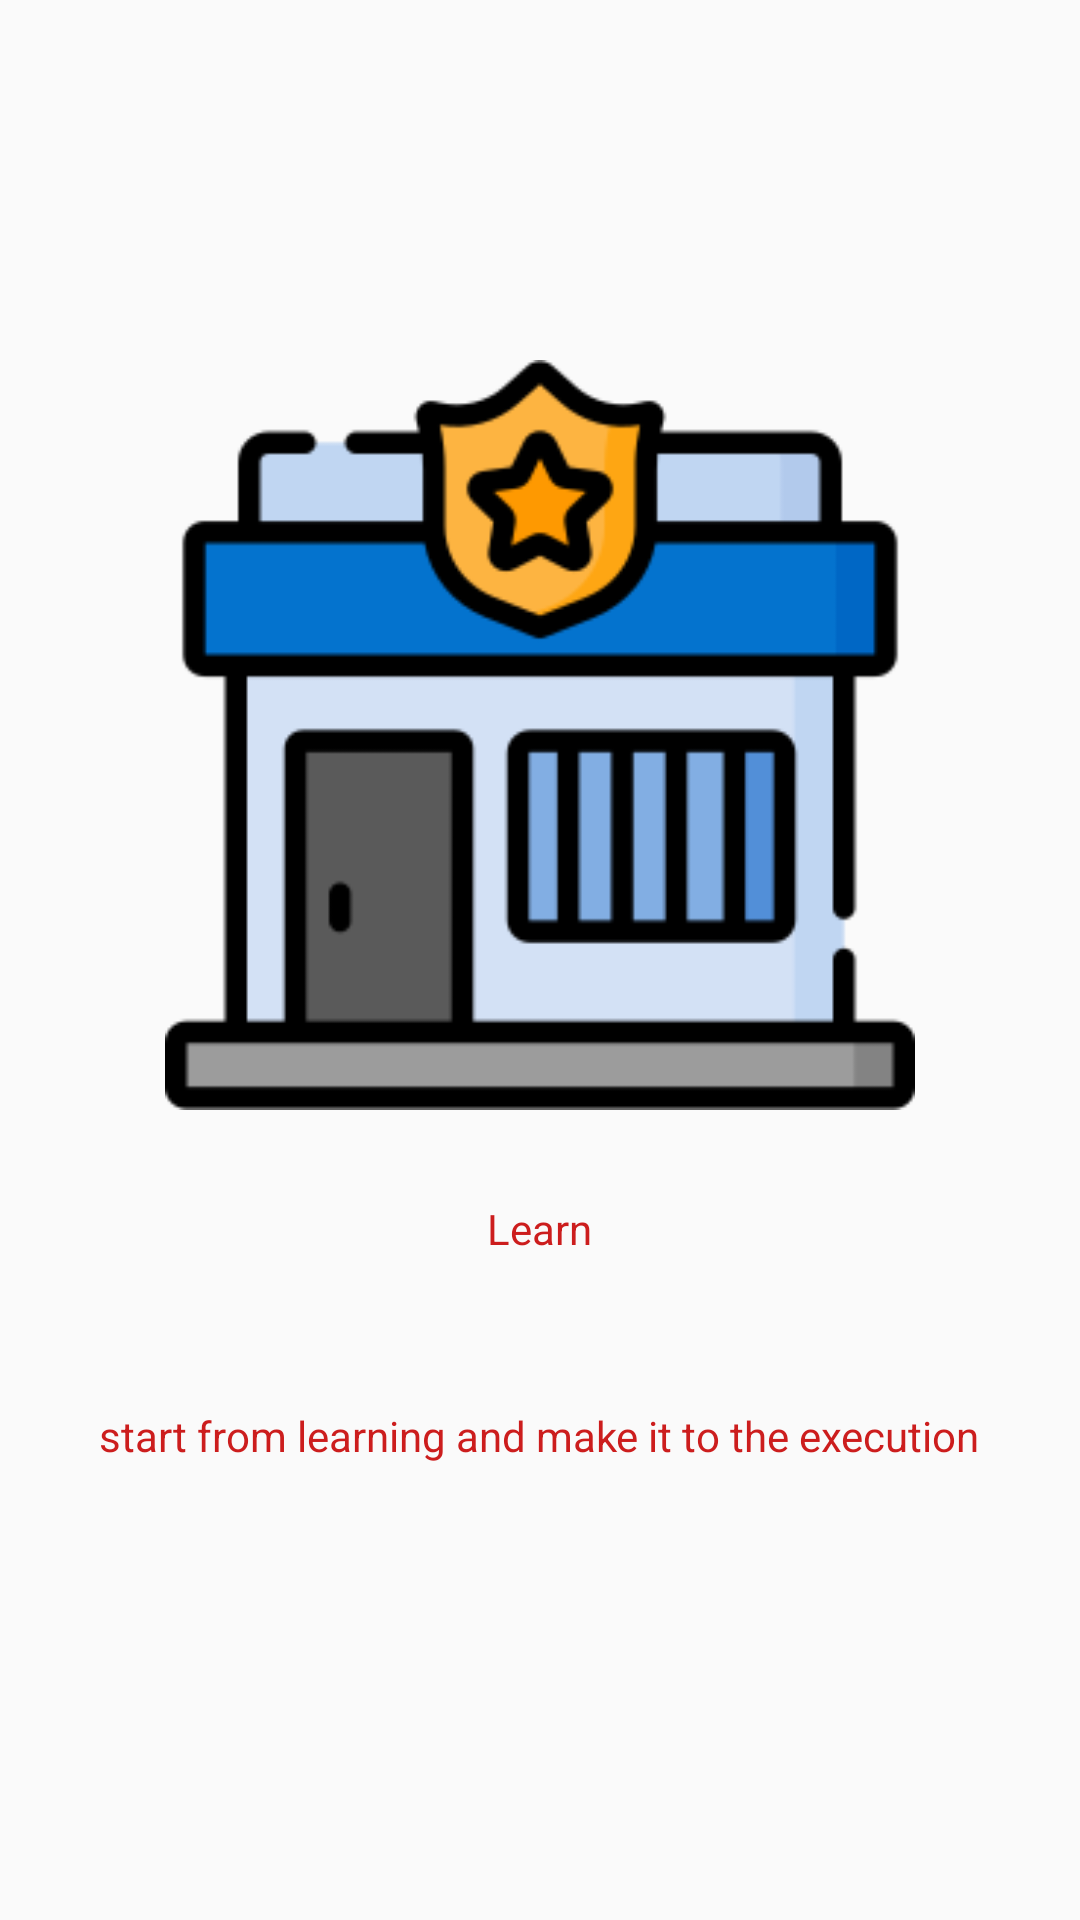

Layout XML and referenced resources for this Android screen:
<!-- AndroidManifest.xml: application theme AppTheme.NoActionBar -->
<!-- res/layout/slide_layout.xml -->
<?xml version="1.0" encoding="utf-8"?>
<RelativeLayout xmlns:android="http://schemas.android.com/apk/res/android"
    xmlns:app="http://schemas.android.com/apk/res-auto"
    android:id="@+id/Heading"
    android:layout_width="match_parent"
    android:layout_height="match_parent">

    <ImageView
        android:id="@+id/learn"
        android:layout_width="250dp"
        android:layout_height="250dp"
        android:layout_centerHorizontal="true"
        android:layout_marginTop="120dp"
        app:srcCompat="@drawable/policestation" />

    <TextView
        android:id="@+id/textView"
        android:layout_width="wrap_content"
        android:layout_height="wrap_content"
        android:layout_below="@id/learn"
        android:layout_centerHorizontal="true"
        android:padding="30dp"
        android:text="Learn"
        android:textColor="@color/primary_darker" />

    <TextView
        android:id="@+id/descl"
        android:layout_width="wrap_content"
        android:layout_height="wrap_content"
        android:layout_below="@id/textView"
        android:layout_centerHorizontal="true"
        android:padding="20dp"
        android:text="start from learning and make it to the execution"
        android:textColor="@color/primary_darker" />



</RelativeLayout>
<!-- resources referenced by this layout -->
<resources>
  <color name="primary_darker">#CC1D1D</color>
  <!-- drawable policestation: png bitmap (drawable, 8710 bytes) -->
  <style name="AppTheme.NoActionBar">
          <item name="windowActionBar">false</item>
          <item name="windowNoTitle">true</item>
      </style>
</resources>
